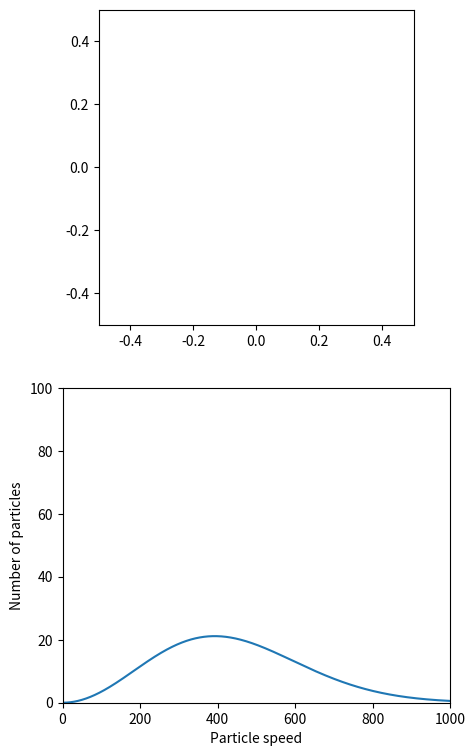

Source code (Python):
## This is the most updated version of the code 

## some features to implemented afterwards
## 1. intermolecular force 
## 2. when the particle collide, changes their colour
## 3. modify the x-axis of histogram

import numpy as np
import matplotlib
import matplotlib.pyplot as plt

##
from matplotlib.animation import FuncAnimation
##

##Some useful constants
K_B = 1.380649*10**(-23)
velocity_of_O_mole = np.sqrt(481**2/2)
mass_of_O_mole = 5.31*10**(-26)

class Particle():
    
    def __init__(self, id=0, position = np.zeros(2),velocity = np.zeros(2), radius = 1E-2 , mass=1, colour = "blue"):
        self.id = id
        self.position = position
        self.velocity = velocity
        self.radius = radius
        self.mass = mass
        self.colour = colour 

class sim():

    # The boundaries of the box should be much bigger than the particles(at least 100 times)
    X = 1
    Y = 1

    def __init__(self, dt = 1E-8, Num = 10):
        self.dt = dt
        self.Num = Num
        ##
        self.particles =  [Particle(i) for i in range(0,Num)]
        ##
       
    
    def collision_dection(self):
        
        ##detect if the particles collide with the wall 
        ignore_list = [] ##adding ignore_list to ensure we haven't double counted the colliding particles
        for particle in self.particles:
            
            x,y = particle.position
            if(self.X/2< x+particle.radius) or (-self.X/2> x-particle.radius):
                particle.velocity[0] *=-1
            if(self.Y/2< y+particle.radius) or (-self.Y/2> y-particle.radius):
                particle.velocity[1] *=-1

            id1 = particle.id
            v1 = particle.velocity
            m1 = particle.mass
            p1 = particle.position
  
            ## Make use of ignore list   
            if (particle in ignore_list):
                continue

        ## Check if the particles collide with other particle 
            for particle2 in self.particles:

                v2 = particle2.velocity
                m2 = particle2.mass
                p2 = particle2.position

                if(id1 == particle2.id):
                    continue

                elif np.dot(p1-p2,p1-p2) <= (particle.radius+particle2.radius)**2:
                    # Formula from Wikipeida 
                    particle.velocity = v1 - 2*m1/(m1+m2)* np.dot(v1-v2,p1-p2)/np.dot(p1-p2,p1-p2)*(p1-p2)
                    particle2.velocity = v2 - 2*m2/(m1+m2)* np.dot(v2-v1,p2-p1)/np.dot(p2-p1,p2-p1)*(p2-p1)
                    ignore_list.append(particle2)


    def increment(self):
        self.collision_dection()
        # To simulate that the particles is moving 
        for i in self.particles:
            i.position += i.velocity*self.dt

    def particle_position(self):
        return [i.position for i in self.particles]

    def particle_colour(self):
        return [i.colour for i in self.particles]

    def particle_speed(self):
        return [np.sqrt(np.dot(i.velocity,i.velocity)) for i in self.particles]

    ##here assume all the particles have the same mass
    def particle_mass(self):
        mass = self.particles[0].mass
        return mass

    def temperature(self):
        Total_KE = 0 
        for i in self.particles:
            Total_KE += 0.5*i.mass*np.dot(i.velocity,i.velocity)
        return (Total_KE/self.Num)*(2/3)/(K_B)

#set sim variables 
Np = 100

sim = sim(Num = Np,dt = 1E-2)
## Set the position,velocity and mass of the particles 
for particle in sim.particles:
    particle.position = np.random.uniform([-sim.X/2+0.01,-sim.Y/2+0.01], [sim.X/2-0.01,sim.Y/2-0.01], size =2) 
    particle.velocity = np.array([velocity_of_O_mole,velocity_of_O_mole]) 
    particle.mass = mass_of_O_mole
##

## Set id 0 particles to be red
sim.particles[0].colour = "red"

## plot code 
fig, (ax,ax2) = plt.subplots(figsize=(5,9), nrows = 2)


ax.set_aspect("equal")
vs = np.linspace(0,1000,10)
n_avg = 50
freqs_matrix = np.tile((np.histogram(sim.particle_speed(), bins = vs))[0].astype(np.float64),(n_avg,1))

scatter = ax.scatter([],[])
## The first list is for setting x-values
## The second list is for setting y-values

##Create bar chart 
bar = ax2.bar(vs,[0]*len(vs),width=0.9*np.gradient(vs), align="edge", alpha = 0.8)

##Create the theoretical prediction
dv = 100
range1 = np.arange(0,1200)

## The terms dv*Np
## dv exists=> trapzedioal sim
## Np exists=> f(v) is the probability density function, times Np means how many particles can we found in that velocity 
mass1 = sim.particle_mass()
T =sim.temperature()
theo = ax2.plot(range1, dv*Np*(mass1/(2*np.pi*K_B*T))**(3/2)*4*np.pi*range1**2*np.exp(-(mass1*range1**2)/(2*K_B*T)))

def init():
    ax.set_xlim(-sim.X/2, sim.X/2) # set the range for x axis animation
    ax.set_ylim(-sim.Y/2, sim.Y/2) # set the range for y axis animation

    ax2.set_xlim(vs[0],vs[-1]) # set the range for x axis bar-chart
    ax2.set_ylim(0,Np) # set the range for y axis bar-chart
    ax2.set(xlabel = "Particle speed", ylabel="Number of particles")
    return (scatter, *bar.patches)


def update(frame):
    sim.increment()

    freqs, bins = np.histogram(sim.particle_speed(), bins = vs)
    freqs_matrix[frame%n_avg] = freqs
    freqs_mean = np.mean(freqs_matrix,axis=0) 
    freqs_max = np.max(freqs_matrix) 

    for rect, height in zip(bar.patches, freqs_mean):
        rect.set_height(height)

    ## Create temperature mark
    T_txt = ax.text(sim.X/4,ax.get_ylim()[1]*0.8,s="") # set the x-y position of the temperature show
    T_txt.set_text(f"{sim.temperature():.2f} K")
    
    if np.abs(freqs_max - ax2.get_ylim()[1])>5:
        ax2.set_ylim(0,freqs_max)
        fig.canvas.draw()

    scatter.set_offsets(np.array(sim.particle_position())) ##update the data (position of particles) to the plane
    scatter.set_color(np.array(sim.particle_colour())) ##update the data (colour of particles) to the plane


    return (scatter,*bar.patches,T_txt)
                
ani = FuncAnimation(fig, update, frames=range(1200),init_func = init, blit = True, interval = 100, repeat = False)
#fig -> place to display the animation
#update = func to call each time to update the animation

#frames = how many frames do you want to use 
#init_func = the first frame you wanna display (optional)
#blit = True -> only draw the changing data again -> display each frame faster 
#interval = how long will one frame last (in milliseconds)
#repeat = False -> don't repeat after all the frames has been played 
 
plt.show()
